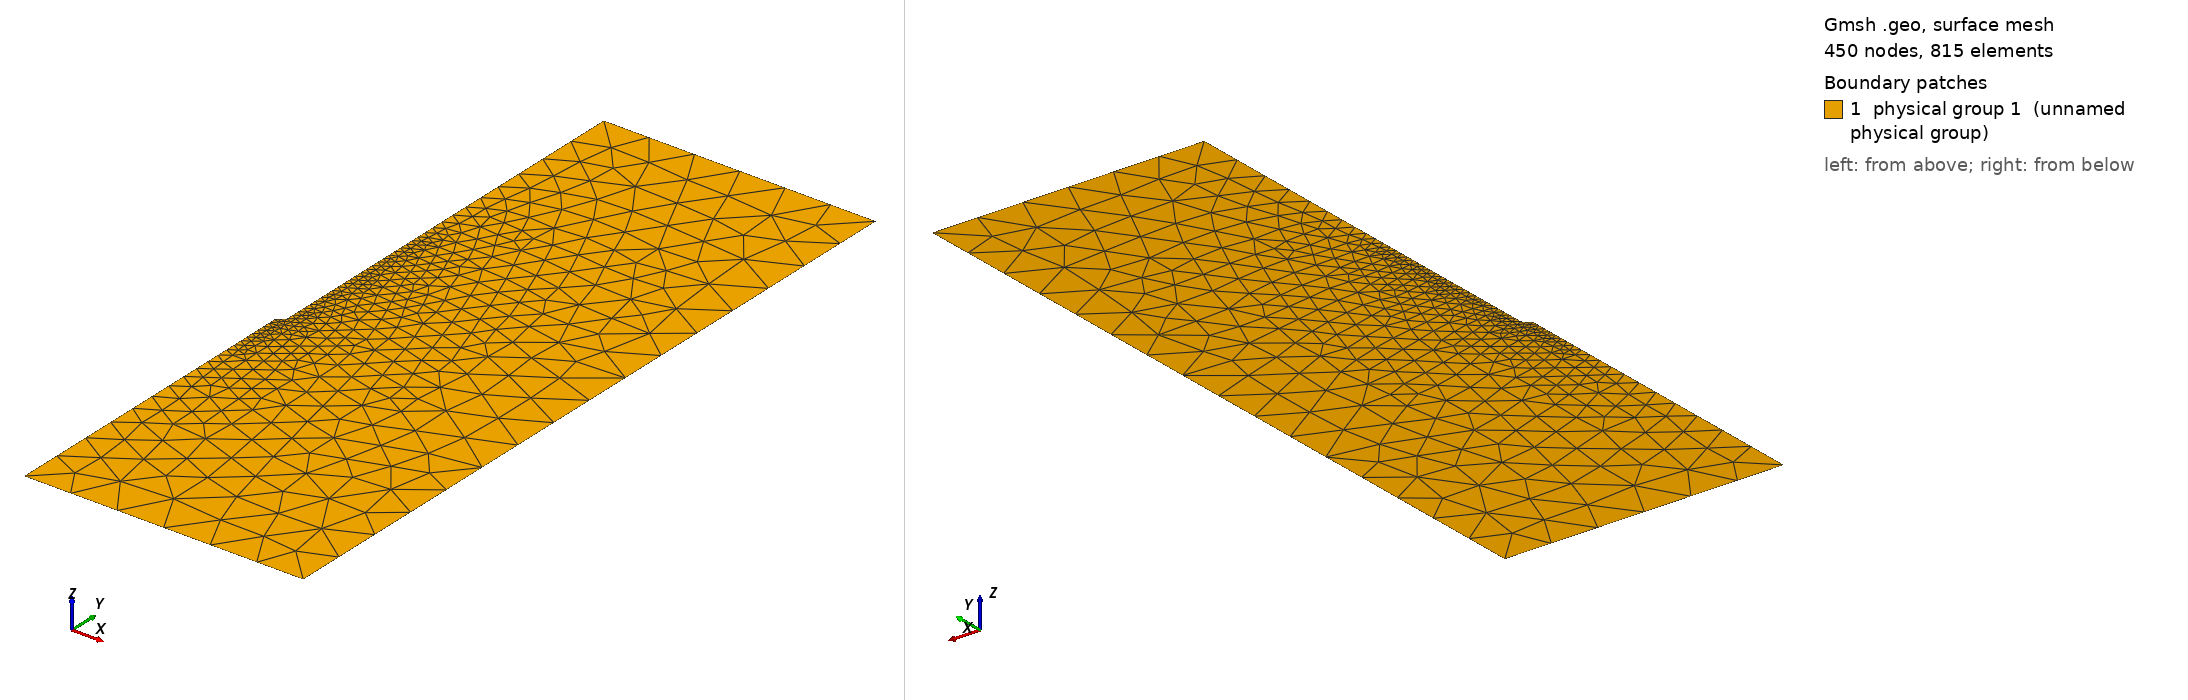

Gmsh geometry script, surface-meshed: 450 nodes, 815 surface elements. Boundary patches (legend numbers): 1 physical group 1 (unnamed physical group). Left view from above one corner, right view from below the opposite corner. Legend entries are the model's physical surfaces. The drawing asked Gmsh for element sizes between 1% and 20% of the model's largest extent; the script's own settings can give other sizes.

=== single-tine-sym-rfa.geo (drawn) ===
// Gmsh project created on Wed Aug  6 16:50:26 2014
am = 0.0005;
cm = 0.01;
at = 0.03;
Point(1) = {0.0015, 0, 0, am};
Point(2) = {0.0015, 0.06, 0, cm};
Point(3) = {0.06, 0.06, 0, cm};
Point(4) = {0.06, -0.1, 0, cm};
Point(5) = {0, -0.1, 0, cm};
Point(6) = {0, -0.03, 0, am};
Point(7) = {0.0015, -0.0285, 0, am};
Line(1) = {1, 2};
Line(2) = {2, 3};
Line(3) = {3, 4};
Line(4) = {4, 5};
Line(5) = {5, 6};
Line(6) = {6, 7};
Line(7) = {7, 1};
Line Loop(8) = {2, 3, 4, 5, 6, 7, 1};
Plane Surface(9) = {8};
Physical Line(4) = {6, 7};// active tip
Physical Line(3) = {1}; // insulating probe surface
Physical Line(2) = {2, 3, 4}; //bulk tissue boundary
Physical Line(1) = {5}; // line of cylindrical symmetry
Physical Surface(1) = {9}; // tissue
//Physical Line(5) = {2, 3, 4}; //bulk tissue boundary (thermal)
